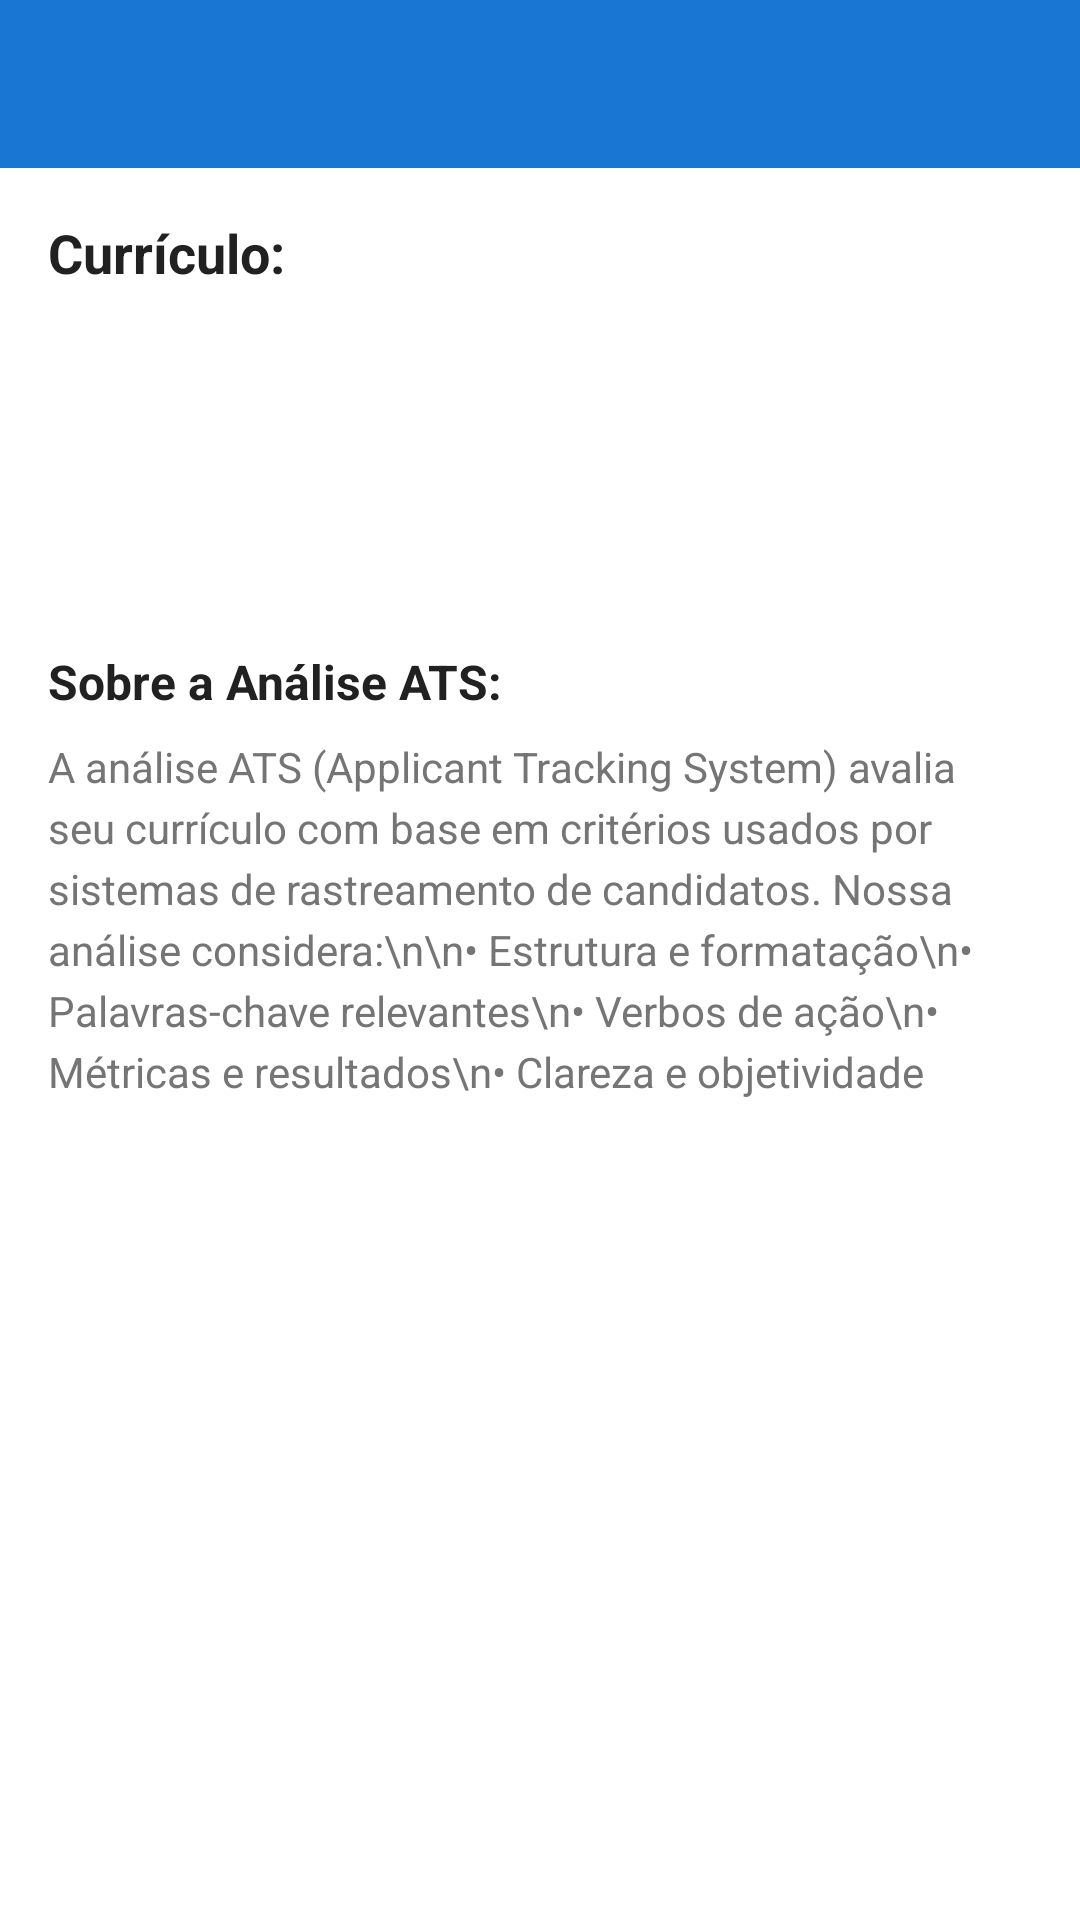

Layout XML and referenced resources for this Android screen:
<!-- AndroidManifest.xml: activity theme Theme.GeradorCurriculo.NoActionBar -->
<!-- res/layout/activity_analise_ats.xml -->
<?xml version="1.0" encoding="utf-8"?>
<androidx.constraintlayout.widget.ConstraintLayout xmlns:android="http://schemas.android.com/apk/res/android"
    xmlns:app="http://schemas.android.com/apk/res-auto"
    xmlns:tools="http://schemas.android.com/tools"
    android:layout_width="match_parent"
    android:layout_height="match_parent"
    tools:context=".ui.AnaliseAtsActivity">

    <com.google.android.material.appbar.AppBarLayout
        android:id="@+id/app_bar_layout"
        android:layout_width="match_parent"
        android:layout_height="wrap_content"
        app:layout_constraintTop_toTopOf="parent">

        <androidx.appcompat.widget.Toolbar
            android:id="@+id/toolbar"
            android:layout_width="match_parent"
            android:layout_height="?attr/actionBarSize"
            android:background="@color/primary_color"
            android:theme="@style/ThemeOverlay.AppCompat.Dark.ActionBar"
            app:titleTextColor="@android:color/white" />

    </com.google.android.material.appbar.AppBarLayout>

    <ScrollView
        android:layout_width="0dp"
        android:layout_height="0dp"
        android:fillViewport="true"
        app:layout_constraintBottom_toBottomOf="parent"
        app:layout_constraintEnd_toEndOf="parent"
        app:layout_constraintStart_toStartOf="parent"
        app:layout_constraintTop_toBottomOf="@id/app_bar_layout">

        <LinearLayout
            android:layout_width="match_parent"
            android:layout_height="wrap_content"
            android:orientation="vertical"
            android:padding="16dp">

            <TextView
                android:id="@+id/text_curriculo_name"
                android:layout_width="match_parent"
                android:layout_height="wrap_content"
                android:text="Currículo: "
                android:textColor="@color/primary_text_color"
                android:textSize="18sp"
                android:textStyle="bold"
                android:layout_marginBottom="24dp" />

            <Button
                android:id="@+id/button_analisar"
                android:layout_width="match_parent"
                android:layout_height="wrap_content"
                android:text="Realizar Análise ATS"
                android:layout_marginBottom="24dp"
                style="@style/Widget.MaterialComponents.Button" />

            <ProgressBar
                android:id="@+id/progress_bar"
                android:layout_width="wrap_content"
                android:layout_height="wrap_content"
                android:layout_gravity="center"
                android:layout_marginBottom="24dp"
                android:visibility="gone" />

            <com.google.android.material.card.MaterialCardView
                android:id="@+id/card_result"
                android:layout_width="match_parent"
                android:layout_height="wrap_content"
                android:layout_marginBottom="16dp"
                android:visibility="gone"
                app:cardCornerRadius="12dp"
                app:cardElevation="6dp">

                <LinearLayout
                    android:layout_width="match_parent"
                    android:layout_height="wrap_content"
                    android:orientation="vertical"
                    android:padding="24dp">

                    <TextView
                        android:layout_width="match_parent"
                        android:layout_height="wrap_content"
                        android:text="Pontuação ATS"
                        android:textColor="@color/primary_text_color"
                        android:textSize="16sp"
                        android:textStyle="bold"
                        android:gravity="center"
                        android:layout_marginBottom="16dp" />

                    <TextView
                        android:id="@+id/text_score_label"
                        android:layout_width="match_parent"
                        android:layout_height="wrap_content"
                        android:text="Analisando..."
                        android:textColor="@color/secondary_text_color"
                        android:textSize="14sp"
                        android:gravity="center"
                        android:layout_marginBottom="8dp" />

                    <TextView
                        android:id="@+id/text_score"
                        android:layout_width="match_parent"
                        android:layout_height="wrap_content"
                        android:text="0"
                        android:textColor="@color/primary_color"
                        android:textSize="48sp"
                        android:textStyle="bold"
                        android:gravity="center"
                        android:layout_marginBottom="16dp" />

                    <ProgressBar
                        android:id="@+id/progress_score"
                        style="?android:attr/progressBarStyleHorizontal"
                        android:layout_width="match_parent"
                        android:layout_height="8dp"
                        android:layout_marginBottom="16dp"
                        android:max="100"
                        android:progress="0"
                        android:progressTint="@color/primary_color" />

                    <TextView
                        android:layout_width="match_parent"
                        android:layout_height="wrap_content"
                        android:text="Interpretação da Pontuação:"
                        android:textColor="@color/primary_text_color"
                        android:textSize="14sp"
                        android:textStyle="bold"
                        android:layout_marginBottom="8dp" />

                    <TextView
                        android:layout_width="match_parent"
                        android:layout_height="wrap_content"
                        android:text="• 80-100: Excelente - Seu currículo está muito bem otimizado\n• 60-79: Bom - Seu currículo tem uma boa pontuação\n• 40-59: Regular - Considere as sugestões para melhorar\n• 0-39: Baixo - Siga as sugestões para melhorar significativamente"
                        android:textColor="@color/secondary_text_color"
                        android:textSize="12sp"
                        android:lineSpacingExtra="2dp"
                        android:layout_marginBottom="16dp" />

                </LinearLayout>

            </com.google.android.material.card.MaterialCardView>

            <com.google.android.material.card.MaterialCardView
                android:layout_width="match_parent"
                android:layout_height="wrap_content"
                android:visibility="gone"
                android:id="@+id/card_suggestions"
                app:cardCornerRadius="12dp"
                app:cardElevation="6dp">

                <LinearLayout
                    android:layout_width="match_parent"
                    android:layout_height="wrap_content"
                    android:orientation="vertical"
                    android:padding="24dp">

                    <TextView
                        android:layout_width="match_parent"
                        android:layout_height="wrap_content"
                        android:text="Sugestões de Melhoria"
                        android:textColor="@color/primary_text_color"
                        android:textSize="16sp"
                        android:textStyle="bold"
                        android:layout_marginBottom="16dp" />

                    <androidx.recyclerview.widget.RecyclerView
                        android:id="@+id/recycler_view_suggestions"
                        android:layout_width="match_parent"
                        android:layout_height="wrap_content"
                        android:nestedScrollingEnabled="false" />

                </LinearLayout>

            </com.google.android.material.card.MaterialCardView>

            
            <com.google.android.material.card.MaterialCardView
                android:id="@+id/card_insights"
                android:layout_width="match_parent"
                android:layout_height="wrap_content"
                android:layout_marginBottom="16dp"
                android:visibility="gone"
                app:cardCornerRadius="12dp"
                app:cardElevation="4dp">

                <LinearLayout
                    android:layout_width="match_parent"
                    android:layout_height="wrap_content"
                    android:orientation="vertical"
                    android:padding="24dp">

                    <TextView
                        android:id="@+id/text_perfil"
                        android:layout_width="match_parent"
                        android:layout_height="wrap_content"
                        android:text="Perfil: Detectando..."
                        android:textColor="@color/primary_color"
                        android:textSize="14sp"
                        android:textStyle="bold"
                        android:layout_marginBottom="8dp" />

                    <TextView
                        android:layout_width="match_parent"
                        android:layout_height="wrap_content"
                        android:text="Insights Personalizados:"
                        android:textColor="@color/primary_text_color"
                        android:textSize="14sp"
                        android:textStyle="bold"
                        android:layout_marginBottom="8dp" />

                    <TextView
                        android:id="@+id/text_insights"
                        android:layout_width="match_parent"
                        android:layout_height="wrap_content"
                        android:text="Carregando insights..."
                        android:textColor="@color/secondary_text_color"
                        android:textSize="12sp"
                        android:lineSpacingExtra="2dp" />

                </LinearLayout>

            </com.google.android.material.card.MaterialCardView>

            <TextView
                android:layout_width="match_parent"
                android:layout_height="wrap_content"
                android:text="Sobre a Análise ATS:"
                android:textColor="@color/primary_text_color"
                android:textSize="16sp"
                android:textStyle="bold"
                android:layout_marginTop="24dp"
                android:layout_marginBottom="8dp" />

            <TextView
                android:layout_width="match_parent"
                android:layout_height="wrap_content"
                android:text="A análise ATS (Applicant Tracking System) avalia seu currículo com base em critérios usados por sistemas de rastreamento de candidatos. Nossa análise considera:\n\n• Estrutura e formatação\n• Palavras-chave relevantes\n• Verbos de ação\n• Métricas e resultados\n• Clareza e objetividade"
                android:textColor="@color/secondary_text_color"
                android:textSize="14sp"
                android:lineSpacingExtra="4dp" />

        </LinearLayout>

    </ScrollView>

</androidx.constraintlayout.widget.ConstraintLayout>
<!-- resources referenced by this layout -->
<resources>
  <color name="primary_color">#1976D2</color>
  <color name="primary_text_color">#212121</color>
  <color name="secondary_text_color">#757575</color>
  <style name="Theme.GeradorCurriculo.NoActionBar">
          <item name="windowActionBar">false</item>
          <item name="windowNoTitle">true</item>
      </style>
</resources>
